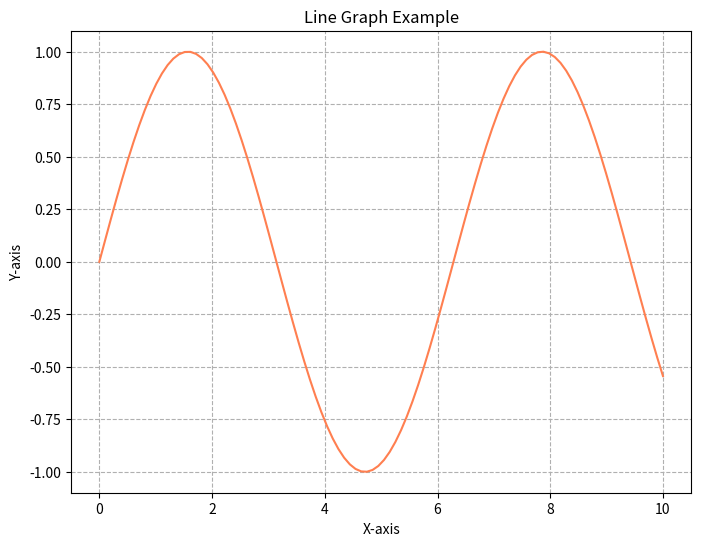

The script that saved this image:
import matplotlib.pyplot as plt
import numpy as np

# Sample data
x_values = np.linspace(0, 10, 100)  # 100 points from 0 to 10
y_values = np.sin(x_values)

# Create the line graph
plt.figure(figsize=(8, 6))
plt.plot(x_values, y_values, color='coral', linestyle='-')

# Add labels and title
plt.xlabel('X-axis')
plt.ylabel('Y-axis')
plt.title('Line Graph Example')

# Show the graph
plt.grid(True, linestyle='--')
plt.show()